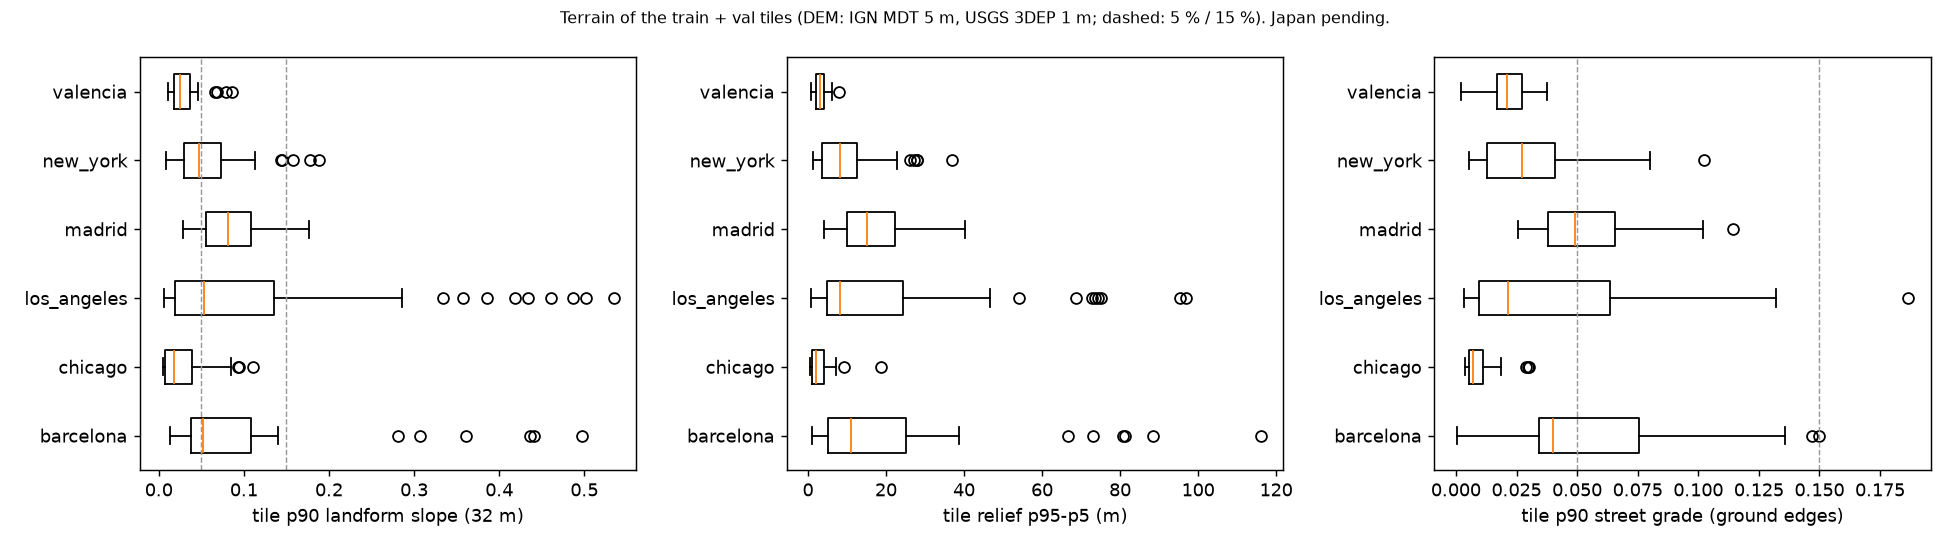

The table this chart was drawn from, first rows:
sample_id, city, split, block_id, nodata_share, elev_min, elev_max, relief_p95_p5, elev_range, slope4m_median, slope4m_p90, slope4m_p99, slope4m_share_gt5, slope4m_share_gt10, slope4m_share_gt20, slope4m_share_gt30, slope_native_median, slope_native_p90, slope_native_p99, slope_native_share_gt5, slope_native_share_gt10, slope_native_share_gt20, slope_native_share_gt30, native_res_m
ESP_BCN_e839_n8959, barcelona, train, ESP_BCN_b139_1493, 0.0, 73.0, 112, 25.14, 38.96, 0.07654, 0.1841, 0.4636, 0.6688, 0.3, 0.08148, 0.02869, 0.07375, 0.1794, 0.4644, 0.6773, 0.2894, 0.0771, 0.02649, 5.0
ESP_BCN_e842_n8964, barcelona, train, ESP_BCN_b140_1494, 0.0, 42.36, 159.9, 88.32, 117.6, 0.3762, 0.5686, 0.7161, 0.9583, 0.9041, 0.7845, 0.6524, 0.3758, 0.5628, 0.7069, 0.9584, 0.9046, 0.7865, 0.6564, 5.0
ESP_BCN_e847_n8952, barcelona, train, ESP_BCN_b141_1492, 0.0, 0.496, 8.681, 4.613, 8.185, 0.01748, 0.1161, 0.3564, 0.3307, 0.1157, 0.0506, 0.021, 0.01925, 0.1122, 0.3384, 0.3245, 0.1131, 0.0459, 0.01923, 5.0
ESP_BCN_e836_n8939, barcelona, val, ESP_BCN_b139_1489, 0.0, 0.9071, 5.858, 1.0, 4.951, 0.0, 0.05295, 0.09389, 0.1068, 0.005005, 0.001709, 0.0003052, 0.0, 0.0502, 0.08763, 0.1007, 0.004242, 0.001602, 9.425959091337543e-05, 5.0
ESP_BCN_e836_n8959, barcelona, train, ESP_BCN_b139_1493, 0.0, 144.6, 264.7, 72.99, 120.1, 0.1697, 0.4258, 0.6058, 0.8926, 0.7454, 0.421, 0.236, 0.1696, 0.4218, 0.5904, 0.8999, 0.7483, 0.4167, 0.2339, 5.0
ESP_BCN_e844_n8953, barcelona, train, ESP_BCN_b140_1492, 0.0, 1.003, 16.45, 8.096, 15.44, 0.02672, 0.1254, 0.2783, 0.3831, 0.1372, 0.03729, 0.007507, 0.0283, 0.1224, 0.2641, 0.3822, 0.1303, 0.03205, 0.005844, 5.0
ESP_BCN_e840_n8942, barcelona, train, ESP_BCN_b140_1490, 0.0, 1.28, 6.0, 2.0, 4.72, 0.0, 0.05803, 0.1459, 0.1152, 0.01648, 0.005371, 0.0009155, 0.0, 0.05646, 0.1409, 0.1127, 0.01489, 0.004524, 0.0004713, 5.0
ESP_BCN_e832_n8951, barcelona, train, ESP_BCN_b138_1491, 0.0, 92.01, 140.3, 31.74, 48.28, 0.08637, 0.232, 0.5045, 0.7142, 0.4058, 0.1365, 0.05188, 0.08418, 0.2251, 0.4838, 0.7196, 0.3996, 0.128, 0.04534, 5.0
ESP_BCN_e843_n8956, barcelona, train, ESP_BCN_b140_1492, 0.0, 23.46, 41.74, 13.77, 18.28, 0.03152, 0.09293, 0.1503, 0.393, 0.05817, 0.0007935, 0.0, 0.03386, 0.08708, 0.1462, 0.3951, 0.05147, 9.425959091337543e-05, 0.0, 5.0
ESP_BCN_e837_n8952, barcelona, val, ESP_BCN_b139_1492, 0.0, 60.8, 81, 14.73, 20.2, 0.04593, 0.097, 0.177, 0.474, 0.08386, 0.00647, 0.0008545, 0.0466, 0.09255, 0.1714, 0.4764, 0.07456, 0.00575, 0.0008483, 5.0
ESP_BCN_e840_n8954, barcelona, train, ESP_BCN_b140_1492, 0.0, 56.07, 103.5, 31.0, 47.4, 0.07945, 0.1582, 0.3636, 0.6868, 0.2871, 0.05573, 0.02191, 0.07672, 0.1558, 0.3545, 0.697, 0.2787, 0.05269, 0.01913, 5.0
ESP_BCN_e839_n8948, barcelona, train, ESP_BCN_b139_1491, 0.0, 12.89, 24.45, 7.48, 11.56, 0.002884, 0.08463, 0.1643, 0.2473, 0.03906, 0.005066, 0.001221, 0.004499, 0.07849, 0.1612, 0.2451, 0.0345, 0.004336, 0.0009426, 5.0
ESP_BCN_e836_n8948, barcelona, train, ESP_BCN_b139_1491, 0.0, 27.48, 43.0, 10, 15.52, 0.02491, 0.09526, 0.2262, 0.3623, 0.08185, 0.01361, 0.003967, 0.02649, 0.09061, 0.2222, 0.357, 0.07512, 0.01301, 0.003111, 5.0
ESP_BCN_e841_n8959, barcelona, train, ESP_BCN_b140_1493, 0.0, 47.08, 87.0, 26.82, 39.92, 0.07218, 0.1841, 0.3581, 0.6315, 0.2873, 0.08453, 0.02649, 0.07032, 0.1807, 0.3467, 0.6381, 0.2802, 0.08012, 0.02338, 5.0
ESP_BCN_e830_n8950, barcelona, train, ESP_BCN_b138_1491, 0.0, 113.4, 223.7, 80.74, 110.3, 0.175, 0.4297, 0.7474, 0.8904, 0.7295, 0.4338, 0.2397, 0.1751, 0.4229, 0.7381, 0.8982, 0.7332, 0.4311, 0.2357, 5.0
ESP_BCN_e833_n8954, barcelona, train, ESP_BCN_b138_1492, 0.0, 160.9, 266.6, 81.21, 105.7, 0.2462, 0.5327, 0.819, 0.9298, 0.8041, 0.5718, 0.423, 0.2453, 0.5274, 0.808, 0.9351, 0.8071, 0.5698, 0.4212, 5.0
ESP_BCN_e844_n8948, barcelona, train, ESP_BCN_b140_1491, 0.0, 1.063, 7.878, 3.435, 6.816, 0.02037, 0.09723, 0.2367, 0.3207, 0.09381, 0.01849, 0.001221, 0.02071, 0.09272, 0.2283, 0.3076, 0.08898, 0.0165, 0.0004713, 5.0
ESP_BCN_e843_n8959, barcelona, train, ESP_BCN_b140_1493, 0.0, 28.0, 45.07, 13.0, 17.07, 0.02543, 0.1015, 0.275, 0.3735, 0.1027, 0.02985, 0.006531, 0.02753, 0.0991, 0.2644, 0.3663, 0.09869, 0.0262, 0.004901, 5.0
ESP_BCN_e841_n8948, barcelona, train, ESP_BCN_b140_1491, 0.0, 4.559, 16.04, 6.827, 11.49, 0.01682, 0.09235, 0.1885, 0.3324, 0.0639, 0.007446, 0.0004883, 0.01977, 0.08656, 0.1847, 0.329, 0.0591, 0.006598, 0.0001885, 5.0
ESP_BCN_e845_n8962, barcelona, train, ESP_BCN_b140_1493, 0.0, 10.75, 30.59, 11.06, 19.84, 0.06774, 0.2752, 0.6075, 0.5831, 0.3313, 0.1616, 0.08594, 0.06553, 0.2672, 0.5803, 0.5835, 0.3276, 0.1582, 0.07965, 5.0
ESP_BCN_e834_n8949, barcelona, train, ESP_BCN_b139_1491, 0.0, 50, 69.68, 12.22, 19.68, 0.03332, 0.1281, 0.3968, 0.4122, 0.1389, 0.0462, 0.02222, 0.03431, 0.125, 0.3767, 0.409, 0.1331, 0.04543, 0.01989, 5.0
ESP_BCN_e840_n8957, barcelona, train, ESP_BCN_b140_1492, 0.0, 74.44, 168, 66.73, 93.59, 0.1788, 0.377, 0.6572, 0.9377, 0.7833, 0.4351, 0.2029, 0.179, 0.3736, 0.6435, 0.9422, 0.7891, 0.4336, 0.2002, 5.0
ESP_BCN_e832_n8938, barcelona, train, ESP_BCN_b138_1489, 0.0, 1.419, 14.95, 3.906, 13.53, 0.0, 0.05693, 0.315, 0.108, 0.04999, 0.02332, 0.01117, 0.0, 0.05503, 0.3063, 0.1055, 0.04817, 0.02309, 0.01065, 5.0
ESP_BCN_e841_n8962, barcelona, train, ESP_BCN_b140_1493, 0.0, 102.9, 257.7, 116, 154.8, 0.3036, 0.5983, 0.8536, 0.9478, 0.8481, 0.6521, 0.5056, 0.3029, 0.592, 0.8421, 0.9505, 0.849, 0.6487, 0.5042, 5.0
ESP_BCN_e843_n8950, barcelona, train, ESP_BCN_b140_1491, 0.0, 4.499, 14, 5.114, 9.498, 0.02008, 0.09401, 0.2889, 0.3391, 0.07697, 0.02185, 0.008972, 0.02187, 0.08872, 0.2813, 0.3339, 0.07296, 0.02045, 0.007447, 5.0
ESP_BCN_e840_n8952, barcelona, train, ESP_BCN_b140_1492, 0.0, 31.0, 52.87, 14.6, 21.87, 0.0422, 0.0997, 0.2038, 0.4548, 0.09845, 0.01105, 0.00293, 0.0429, 0.09661, 0.2003, 0.4573, 0.09134, 0.01027, 0.003111, 5.0
ESP_BCN_e831_n8948, barcelona, train, ESP_BCN_b138_1491, 0.0, 58.31, 89.28, 20.12, 30.97, 0.05348, 0.1482, 0.3518, 0.5192, 0.2047, 0.04852, 0.01434, 0.05303, 0.1466, 0.3489, 0.5195, 0.1949, 0.04524, 0.01433, 5.0
ESP_BCN_e845_n8950, barcelona, train, ESP_BCN_b140_1491, 0.0, 2.188, 9.255, 3.1, 7.067, 0.007005, 0.08687, 0.2054, 0.2609, 0.0542, 0.01062, 0.001526, 0.009384, 0.08125, 0.19, 0.2506, 0.04779, 0.008955, 0.0005656, 5.0
ESP_BCN_e845_n8960, barcelona, train, ESP_BCN_b140_1493, 0.0, 9.741, 24.17, 7.242, 14.43, 0.02658, 0.1488, 0.4408, 0.3842, 0.1644, 0.06281, 0.0321, 0.02795, 0.1446, 0.4153, 0.3814, 0.1601, 0.06051, 0.03063, 5.0
ESP_BCN_e843_n8962, barcelona, train, ESP_BCN_b140_1493, 0.0, 43.0, 100.6, 38.73, 57.61, 0.09316, 0.2193, 0.4374, 0.7923, 0.4329, 0.1243, 0.04303, 0.09091, 0.2145, 0.4239, 0.8064, 0.4279, 0.1195, 0.04091, 5.0
ESP_BCN_e834_n8951, barcelona, train, ESP_BCN_b139_1491, 0.0, 73.83, 103.3, 18.72, 29.5, 0.07247, 0.1591, 0.2798, 0.6401, 0.28, 0.04523, 0.006653, 0.07015, 0.1542, 0.2687, 0.6443, 0.2663, 0.04025, 0.005467, 5.0
ESP_BCN_e845_n8958, barcelona, train, ESP_BCN_b140_1493, 0.0, 9.927, 25.0, 9.652, 15.07, 0.04499, 0.212, 0.5322, 0.478, 0.2303, 0.1085, 0.05103, 0.04552, 0.2038, 0.5019, 0.479, 0.2284, 0.1026, 0.04656, 5.0
ESP_BCN_e846_n8956, barcelona, train, ESP_BCN_b141_1492, 0.0, 3.631, 11.5, 4.92, 7.873, 0.001417, 0.0857, 0.1925, 0.2302, 0.05804, 0.008423, 0.0004272, 0.002085, 0.08015, 0.1848, 0.2241, 0.05373, 0.006881, 0.000377, 5.0
ESP_BCN_e848_n8954, barcelona, train, ESP_BCN_b141_1492, 0.0, 2.264, 8.0, 3.0, 5.736, 0.001, 0.07738, 0.1268, 0.1999, 0.02161, 0.001587, 0.0, 0.001696, 0.07198, 0.1176, 0.1929, 0.01612, 0.0009426, 0.0, 5.0
ESP_BCN_e832_n8936, barcelona, train, ESP_BCN_b138_1489, 0.0, 3.543, 5.805, 1.0, 2.262, 0.0, 0.04983, 0.09203, 0.09961, 0.001099, 0.0, 0.0, 0.0, 0.04799, 0.0855, 0.09492, 0.0, 0.0, 0.0, 5.0
ESP_BCN_e841_n8950, barcelona, train, ESP_BCN_b140_1491, 0.0, 13.02, 27.0, 8.493, 13.98, 0.02787, 0.09841, 0.2036, 0.3879, 0.09399, 0.01062, 0.0006714, 0.03039, 0.09379, 0.1965, 0.3845, 0.08512, 0.009049, 0.0005656, 5.0
ESP_BCN_e834_n8947, barcelona, train, ESP_BCN_b139_1491, 0.0, 27.0, 44.51, 11.1, 17.51, 0.03062, 0.09375, 0.1956, 0.3822, 0.07477, 0.009399, 0.003418, 0.03178, 0.08834, 0.1849, 0.3743, 0.06787, 0.008578, 0.002828, 5.0
ESP_BCN_e842_n8952, barcelona, train, ESP_BCN_b140_1492, 0.0, 14.0, 29.85, 11.0, 15.85, 0.02363, 0.09107, 0.1761, 0.3601, 0.04944, 0.006287, 0.0009155, 0.02607, 0.08562, 0.1704, 0.3571, 0.0427, 0.005184, 0.000377, 5.0
ESP_BCN_e842_n8954, barcelona, train, ESP_BCN_b140_1492, 0.0, 25.08, 58.96, 22.11, 33.88, 0.04782, 0.09507, 0.1436, 0.4861, 0.05634, 0.002258, 0.0, 0.04955, 0.09028, 0.1391, 0.496, 0.04204, 0.001885, 0.0, 5.0
ESP_BCN_e836_n8946, barcelona, train, ESP_BCN_b139_1491, 0.0, 11.23, 30.06, 9.517, 18.83, 0.03532, 0.09889, 0.2161, 0.4178, 0.09406, 0.01288, 0.003296, 0.03668, 0.09606, 0.2098, 0.4166, 0.08625, 0.01131, 0.002922, 5.0
ESP_BCN_e846_n8954, barcelona, train, ESP_BCN_b141_1492, 0.0, 1.305, 9.406, 2.775, 8.102, 0.004498, 0.08315, 0.1368, 0.2501, 0.03235, 0.002075, 0.0009155, 0.006304, 0.07771, 0.1318, 0.2417, 0.02611, 0.002262, 0.0008483, 5.0
ESP_MAD_e878_n8754, madrid, train, ESP_MAD_b146_1459, 0.0, 611.0, 620.0, 6.0, 9.0, 0.0, 0.04637, 0.3717, 0.09564, 0.04681, 0.02911, 0.02307, 0.0, 0.04615, 0.3695, 0.09718, 0.04892, 0.03073, 0.01885, 5.0
ESP_MAD_e858_n8741, madrid, train, ESP_MAD_b143_1456, 0.0, 643.6, 669.0, 20.59, 25.43, 0.05598, 0.1464, 0.3356, 0.5354, 0.1982, 0.0506, 0.01575, 0.05531, 0.1394, 0.3233, 0.53, 0.1813, 0.04327, 0.01348, 5.0
ESP_MAD_e862_n8737, madrid, train, ESP_MAD_b143_1456, 0.0, 624.1, 660.0, 30.06, 35.94, 0.07205, 0.1901, 0.4187, 0.6218, 0.2771, 0.09277, 0.03888, 0.0691, 0.1901, 0.4092, 0.6286, 0.2694, 0.09181, 0.03789, 5.0
ESP_MAD_e878_n8751, madrid, train, ESP_MAD_b146_1458, 0.0, 621.0, 640.0, 13.93, 19.0, 0.06576, 0.1243, 0.2202, 0.6046, 0.1807, 0.01593, 0.0007324, 0.06566, 0.1201, 0.2027, 0.6131, 0.1639, 0.01056, 0.000377, 5.0
ESP_MAD_e850_n8727, madrid, train, ESP_MAD_b141_1454, 0.0, 665, 684.2, 12.69, 19.24, 0.038, 0.09227, 0.2024, 0.4141, 0.06238, 0.01031, 0.003296, 0.03924, 0.08809, 0.1984, 0.4025, 0.05354, 0.009709, 0.002734, 5.0
ESP_MAD_e877_n8728, madrid, val, ESP_MAD_b146_1454, 0.0, 636, 658.9, 9.952, 22.87, 0.02206, 0.2548, 0.5871, 0.3772, 0.2182, 0.1305, 0.0766, 0.02255, 0.2498, 0.5714, 0.3784, 0.2192, 0.1306, 0.07352, 5.0
ESP_MAD_e862_n8745, madrid, train, ESP_MAD_b143_1457, 0.0, 679, 708.9, 24.67, 29.94, 0.06896, 0.1982, 0.5166, 0.6099, 0.2924, 0.09784, 0.03735, 0.06683, 0.1986, 0.5007, 0.6088, 0.2902, 0.09812, 0.03572, 5.0
ESP_MAD_e881_n8746, madrid, train, ESP_MAD_b146_1457, 0.0, 592.4, 606.5, 4.074, 14.16, 0.002029, 0.08781, 0.3015, 0.2296, 0.06268, 0.021, 0.01013, 0.004114, 0.07988, 0.2828, 0.2206, 0.05769, 0.02027, 0.008201, 5.0
ESP_MAD_e847_n8745, madrid, train, ESP_MAD_b141_1457, 0.0, 630.9, 664.2, 28, 33.25, 0.07037, 0.1676, 0.4902, 0.6249, 0.2754, 0.06287, 0.0321, 0.0686, 0.166, 0.4797, 0.6264, 0.2724, 0.06108, 0.03082, 5.0
ESP_MAD_e862_n8734, madrid, train, ESP_MAD_b143_1455, 0.0, 581.8, 604, 16.97, 22.18, 0.033, 0.122, 0.3198, 0.396, 0.132, 0.03815, 0.01288, 0.03396, 0.1187, 0.3096, 0.3932, 0.1285, 0.03629, 0.01169, 5.0
ESP_MAD_e860_n8751, madrid, train, ESP_MAD_b143_1458, 0.0, 690.4, 722.6, 21.27, 32.16, 0.07021, 0.1896, 0.4258, 0.6226, 0.2905, 0.08398, 0.02539, 0.06855, 0.1845, 0.4083, 0.6301, 0.281, 0.07635, 0.02102, 5.0
ESP_MAD_e868_n8740, madrid, val, ESP_MAD_b144_1456, 0.0, 642, 677, 23.34, 35.02, 0.07346, 0.1464, 0.2874, 0.6517, 0.2534, 0.04266, 0.00885, 0.07208, 0.1436, 0.2846, 0.6609, 0.2446, 0.03997, 0.007824, 5.0
ESP_MAD_e868_n8727, madrid, train, ESP_MAD_b144_1454, 0.0, 605.1, 626.6, 7.749, 21.5, 0.02186, 0.1219, 0.3925, 0.3459, 0.126, 0.04321, 0.02136, 0.02195, 0.1204, 0.3812, 0.3429, 0.1205, 0.04204, 0.01904, 5.0
ESP_MAD_e845_n8748, madrid, train, ESP_MAD_b140_1458, 0.0, 647.1, 680, 24.74, 32.87, 0.06965, 0.1533, 0.2769, 0.6417, 0.2622, 0.04242, 0.005737, 0.06652, 0.1461, 0.265, 0.6405, 0.2451, 0.03384, 0.003393, 5.0
ESP_MAD_e850_n8749, madrid, train, ESP_MAD_b141_1458, 0.0, 603.3, 631.3, 22.2, 28, 0.06431, 0.1603, 0.3105, 0.5856, 0.2565, 0.05402, 0.013, 0.06205, 0.1545, 0.2989, 0.5843, 0.2436, 0.04817, 0.009709, 5.0
ESP_MAD_e877_n8735, madrid, train, ESP_MAD_b146_1455, 0.0, 648.1, 678.4, 23.97, 30.2, 0.05829, 0.1548, 0.3277, 0.5428, 0.2259, 0.05505, 0.01385, 0.05621, 0.1529, 0.3282, 0.5446, 0.2239, 0.05514, 0.01348, 5.0
ESP_MAD_e882_n8755, madrid, train, ESP_MAD_b147_1459, 0.0, 594.4, 602.0, 5.0, 7.59, 0.0, 0.06171, 0.1022, 0.1264, 0.01215, 0.005554, 0.003357, 0.0, 0.05566, 0.1028, 0.1296, 0.01122, 0.006598, 0.004242, 5.0
ESP_MAD_e859_n8735, madrid, train, ESP_MAD_b143_1455, 0.0, 576, 607, 25.18, 30.95, 0.06437, 0.158, 0.3942, 0.5941, 0.2285, 0.05823, 0.02057, 0.06305, 0.1553, 0.3853, 0.602, 0.2234, 0.05674, 0.01961, 5.0
ESP_MAD_e863_n8740, madrid, train, ESP_MAD_b143_1456, 0.0, 661.9, 675.0, 8.656, 13.13, 0.03572, 0.1037, 0.1964, 0.421, 0.1113, 0.009094, 0.0007935, 0.03641, 0.1002, 0.1904, 0.4221, 0.1004, 0.007352, 0.0005656, 5.0
... 305 more rows
